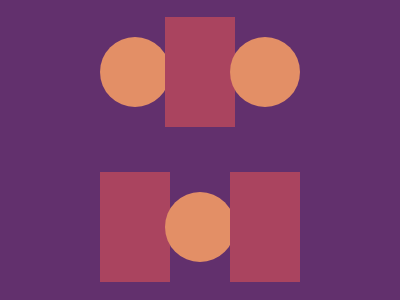

Write a web page that renders exactly this picture using CSS.

<!-- Daily Target 10-10-2024 -->

<!--  100%  -->

<p></p>
<p class="a"></p>
<style>
  * {
    background:#62306D;
  }
     body {
      background: #AA445F;
      margin: 17 165 173;
      box-shadow: 65px 155px, -65px 155px;
      color: #AA445F;
    }

  p {
    position: absolute;
    height:70px;
    aspect-ratio:1;
    border-radius: 100%;
    margin: 175 0;
    background: linear-gradient(90deg, #E38F66 65px, #0000 0);
  }

  .a {
    margin: 20 -65;
    box-shadow: 130px 0 #E38F66;
  }
</style>